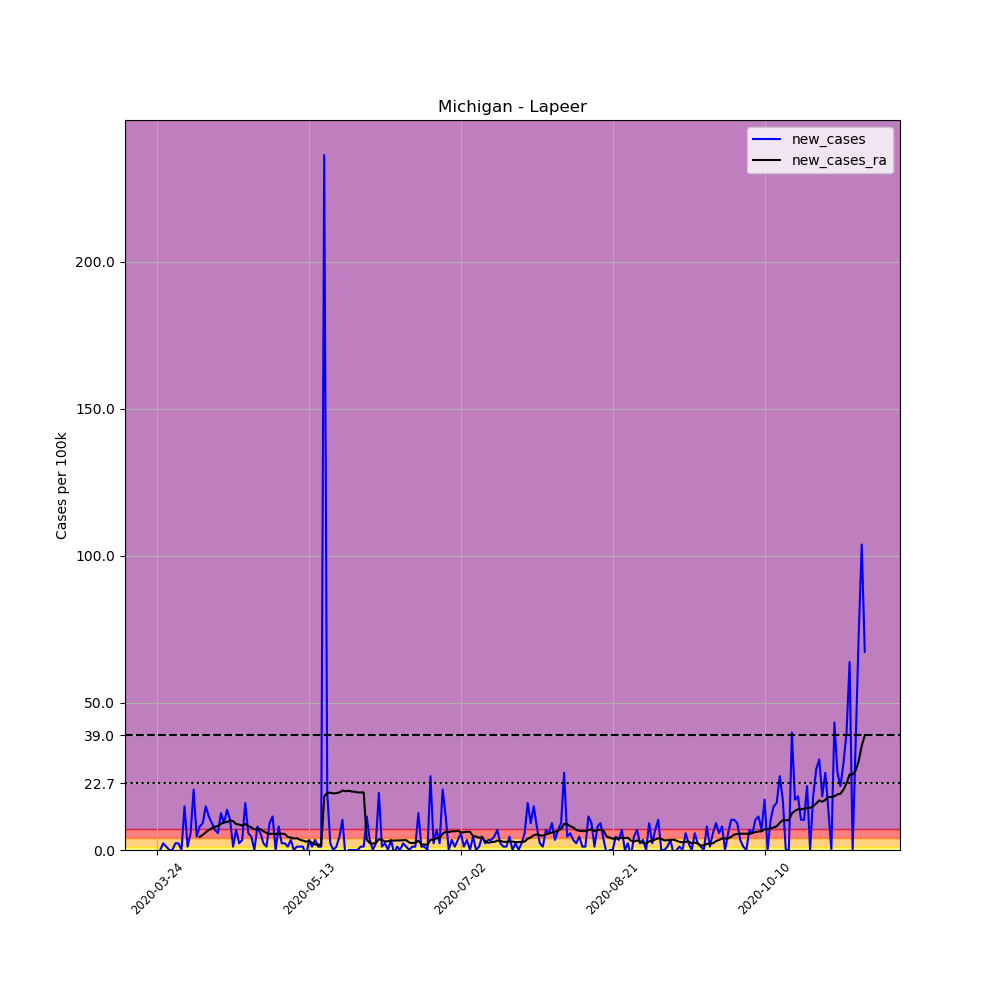

The data file committed next to this chart (first rows):
, date, county, state, fips, cases, deaths, COUNTY, STNAME, CTYNAME, POPESTIMATE2019, per_100k, new_cases, new_cases_ra
306261, 2020-03-24, Lapeer, Michigan, 26087, 1, 0, 87, Michigan, Lapeer, 87607, 1.141, , 
306262, 2020-03-25, Lapeer, Michigan, 26087, 1, 0, 87, Michigan, Lapeer, 87607, 1.141, 0.0, 
306263, 2020-03-26, Lapeer, Michigan, 26087, 3, 0, 87, Michigan, Lapeer, 87607, 3.424, 2.283, 
306264, 2020-03-27, Lapeer, Michigan, 26087, 4, 0, 87, Michigan, Lapeer, 87607, 4.566, 1.141, 
306265, 2020-03-28, Lapeer, Michigan, 26087, 4, 0, 87, Michigan, Lapeer, 87607, 4.566, 0.0, 
306266, 2020-03-29, Lapeer, Michigan, 26087, 4, 0, 87, Michigan, Lapeer, 87607, 4.566, 0.0, 
306267, 2020-03-30, Lapeer, Michigan, 26087, 6, 0, 87, Michigan, Lapeer, 87607, 6.849, 2.283, 
306268, 2020-03-31, Lapeer, Michigan, 26087, 8, 0, 87, Michigan, Lapeer, 87607, 9.132, 2.283, 
306269, 2020-04-01, Lapeer, Michigan, 26087, 8, 0, 87, Michigan, Lapeer, 87607, 9.132, 0.0, 
306270, 2020-04-02, Lapeer, Michigan, 26087, 21, 0, 87, Michigan, Lapeer, 87607, 23.97, 14.84, 
306271, 2020-04-03, Lapeer, Michigan, 26087, 22, 0, 87, Michigan, Lapeer, 87607, 25.11, 1.141, 
306272, 2020-04-04, Lapeer, Michigan, 26087, 27, 0, 87, Michigan, Lapeer, 87607, 30.82, 5.707, 
306273, 2020-04-05, Lapeer, Michigan, 26087, 45, 0, 87, Michigan, Lapeer, 87607, 51.37, 20.55, 
306274, 2020-04-06, Lapeer, Michigan, 26087, 49, 0, 87, Michigan, Lapeer, 87607, 55.93, 4.566, 
306275, 2020-04-07, Lapeer, Michigan, 26087, 56, 3, 87, Michigan, Lapeer, 87607, 63.92, 7.99, 4.484
306276, 2020-04-08, Lapeer, Michigan, 26087, 64, 5, 87, Michigan, Lapeer, 87607, 73.05, 9.132, 5.137
306277, 2020-04-09, Lapeer, Michigan, 26087, 77, 5, 87, Michigan, Lapeer, 87607, 87.89, 14.84, 6.033
306278, 2020-04-10, Lapeer, Michigan, 26087, 87, 6, 87, Michigan, Lapeer, 87607, 99.31, 11.41, 6.767
306279, 2020-04-11, Lapeer, Michigan, 26087, 95, 6, 87, Michigan, Lapeer, 87607, 108.4, 9.132, 7.419
306280, 2020-04-12, Lapeer, Michigan, 26087, 101, 6, 87, Michigan, Lapeer, 87607, 115.3, 6.849, 7.909
306281, 2020-04-13, Lapeer, Michigan, 26087, 106, 6, 87, Michigan, Lapeer, 87607, 121, 5.707, 8.153
306282, 2020-04-14, Lapeer, Michigan, 26087, 117, 9, 87, Michigan, Lapeer, 87607, 133.6, 12.56, 8.887
306283, 2020-04-15, Lapeer, Michigan, 26087, 125, 10, 87, Michigan, Lapeer, 87607, 142.7, 9.132, 9.539
306284, 2020-04-16, Lapeer, Michigan, 26087, 137, 13, 87, Michigan, Lapeer, 87607, 156.4, 13.7, 9.458
306285, 2020-04-17, Lapeer, Michigan, 26087, 146, 13, 87, Michigan, Lapeer, 87607, 166.7, 10.27, 10.11
306286, 2020-04-18, Lapeer, Michigan, 26087, 147, 18, 87, Michigan, Lapeer, 87607, 167.8, 1.141, 9.784
306287, 2020-04-19, Lapeer, Michigan, 26087, 153, 18, 87, Michigan, Lapeer, 87607, 174.6, 6.849, 8.806
306288, 2020-04-20, Lapeer, Michigan, 26087, 155, 20, 87, Michigan, Lapeer, 87607, 176.9, 2.283, 8.642
306289, 2020-04-21, Lapeer, Michigan, 26087, 158, 22, 87, Michigan, Lapeer, 87607, 180.4, 3.424, 8.316
306290, 2020-04-22, Lapeer, Michigan, 26087, 172, 23, 87, Michigan, Lapeer, 87607, 196.3, 15.98, 8.806
306291, 2020-04-23, Lapeer, Michigan, 26087, 177, 23, 87, Michigan, Lapeer, 87607, 202, 5.707, 8.153
306292, 2020-04-24, Lapeer, Michigan, 26087, 181, 23, 87, Michigan, Lapeer, 87607, 206.6, 4.566, 7.664
306293, 2020-04-25, Lapeer, Michigan, 26087, 181, 23, 87, Michigan, Lapeer, 87607, 206.6, 0.0, 7.012
306294, 2020-04-26, Lapeer, Michigan, 26087, 188, 24, 87, Michigan, Lapeer, 87607, 214.6, 7.99, 7.093
306295, 2020-04-27, Lapeer, Michigan, 26087, 193, 24, 87, Michigan, Lapeer, 87607, 220.3, 5.707, 7.093
306296, 2020-04-28, Lapeer, Michigan, 26087, 195, 25, 87, Michigan, Lapeer, 87607, 222.6, 2.283, 6.36
306297, 2020-04-29, Lapeer, Michigan, 26087, 196, 26, 87, Michigan, Lapeer, 87607, 223.7, 1.141, 5.789
306298, 2020-04-30, Lapeer, Michigan, 26087, 204, 25, 87, Michigan, Lapeer, 87607, 232.9, 9.132, 5.463
306299, 2020-05-01, Lapeer, Michigan, 26087, 214, 26, 87, Michigan, Lapeer, 87607, 244.3, 11.41, 5.544
306300, 2020-05-02, Lapeer, Michigan, 26087, 214, 27, 87, Michigan, Lapeer, 87607, 244.3, 0.0, 5.463
306301, 2020-05-03, Lapeer, Michigan, 26087, 221, 27, 87, Michigan, Lapeer, 87607, 252.3, 7.99, 5.544
306302, 2020-05-04, Lapeer, Michigan, 26087, 223, 28, 87, Michigan, Lapeer, 87607, 254.5, 2.283, 5.544
306303, 2020-05-05, Lapeer, Michigan, 26087, 225, 28, 87, Michigan, Lapeer, 87607, 256.8, 2.283, 5.463
306304, 2020-05-06, Lapeer, Michigan, 26087, 226, 30, 87, Michigan, Lapeer, 87607, 258, 1.141, 4.403
306305, 2020-05-07, Lapeer, Michigan, 26087, 229, 30, 87, Michigan, Lapeer, 87607, 261.4, 3.424, 4.24
306306, 2020-05-08, Lapeer, Michigan, 26087, 229, 30, 87, Michigan, Lapeer, 87607, 261.4, 0.0, 3.914
306307, 2020-05-09, Lapeer, Michigan, 26087, 230, 30, 87, Michigan, Lapeer, 87607, 262.5, 1.141, 3.995
306308, 2020-05-10, Lapeer, Michigan, 26087, 231, 30, 87, Michigan, Lapeer, 87607, 263.7, 1.141, 3.506
306309, 2020-05-11, Lapeer, Michigan, 26087, 232, 31, 87, Michigan, Lapeer, 87607, 264.8, 1.141, 3.18
306310, 2020-05-12, Lapeer, Michigan, 26087, 230, 31, 87, Michigan, Lapeer, 87607, 262.5, -2.283, 2.854
306311, 2020-05-13, Lapeer, Michigan, 26087, 233, 32, 87, Michigan, Lapeer, 87607, 266, 3.424, 3.017
306312, 2020-05-14, Lapeer, Michigan, 26087, 234, 32, 87, Michigan, Lapeer, 87607, 267.1, 1.141, 2.446
306313, 2020-05-15, Lapeer, Michigan, 26087, 237, 33, 87, Michigan, Lapeer, 87607, 270.5, 3.424, 1.875
306314, 2020-05-16, Lapeer, Michigan, 26087, 238, 33, 87, Michigan, Lapeer, 87607, 271.7, 1.141, 1.957
306315, 2020-05-17, Lapeer, Michigan, 26087, 239, 33, 87, Michigan, Lapeer, 87607, 272.8, 1.141, 1.468
306316, 2020-05-18, Lapeer, Michigan, 26087, 446, 33, 87, Michigan, Lapeer, 87607, 509.1, 236.3, 18.18
306317, 2020-05-19, Lapeer, Michigan, 26087, 463, 33, 87, Michigan, Lapeer, 87607, 528.5, 19.4, 19.4
306318, 2020-05-20, Lapeer, Michigan, 26087, 465, 33, 87, Michigan, Lapeer, 87607, 530.8, 2.283, 19.49
306319, 2020-05-21, Lapeer, Michigan, 26087, 465, 33, 87, Michigan, Lapeer, 87607, 530.8, 0.0, 19.24
306320, 2020-05-22, Lapeer, Michigan, 26087, 466, 33, 87, Michigan, Lapeer, 87607, 531.9, 1.141, 19.32
... 174 more rows
